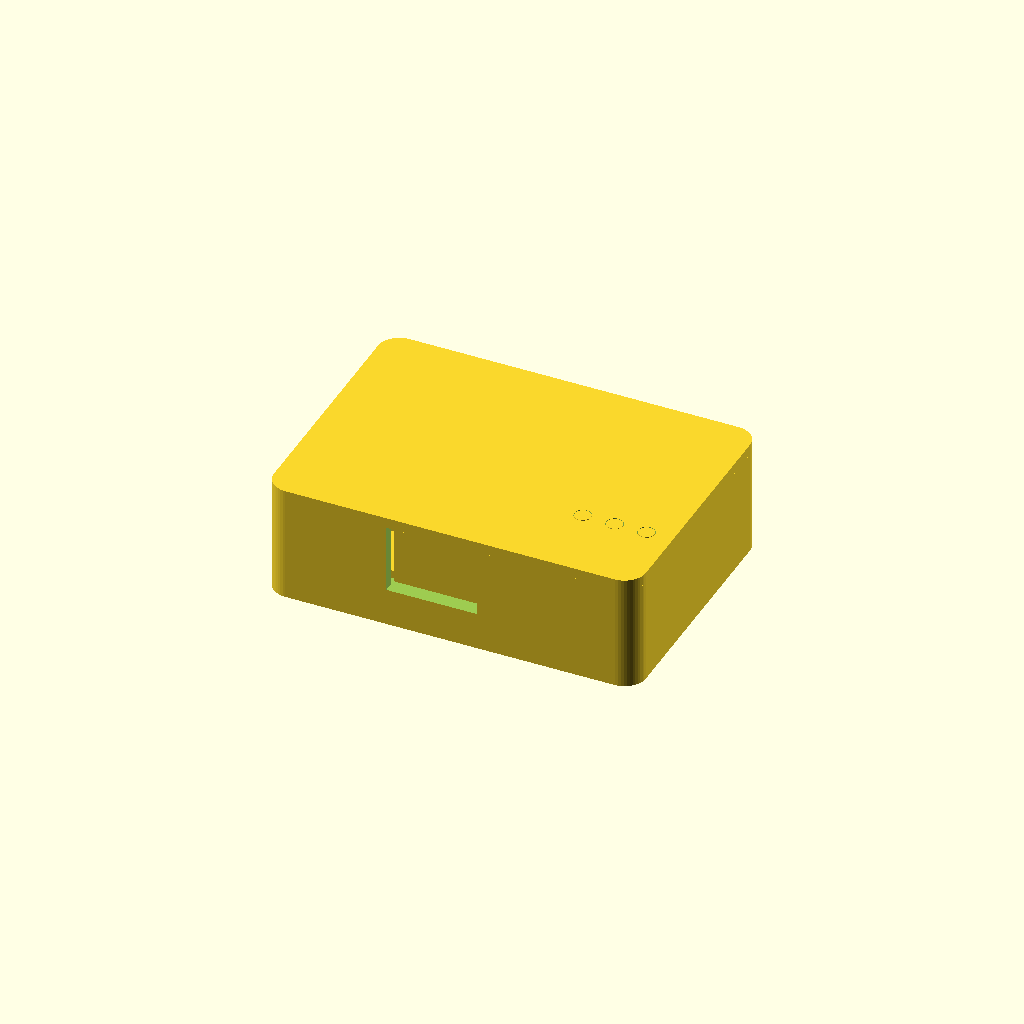
Cell 1: the model at its default parameters.
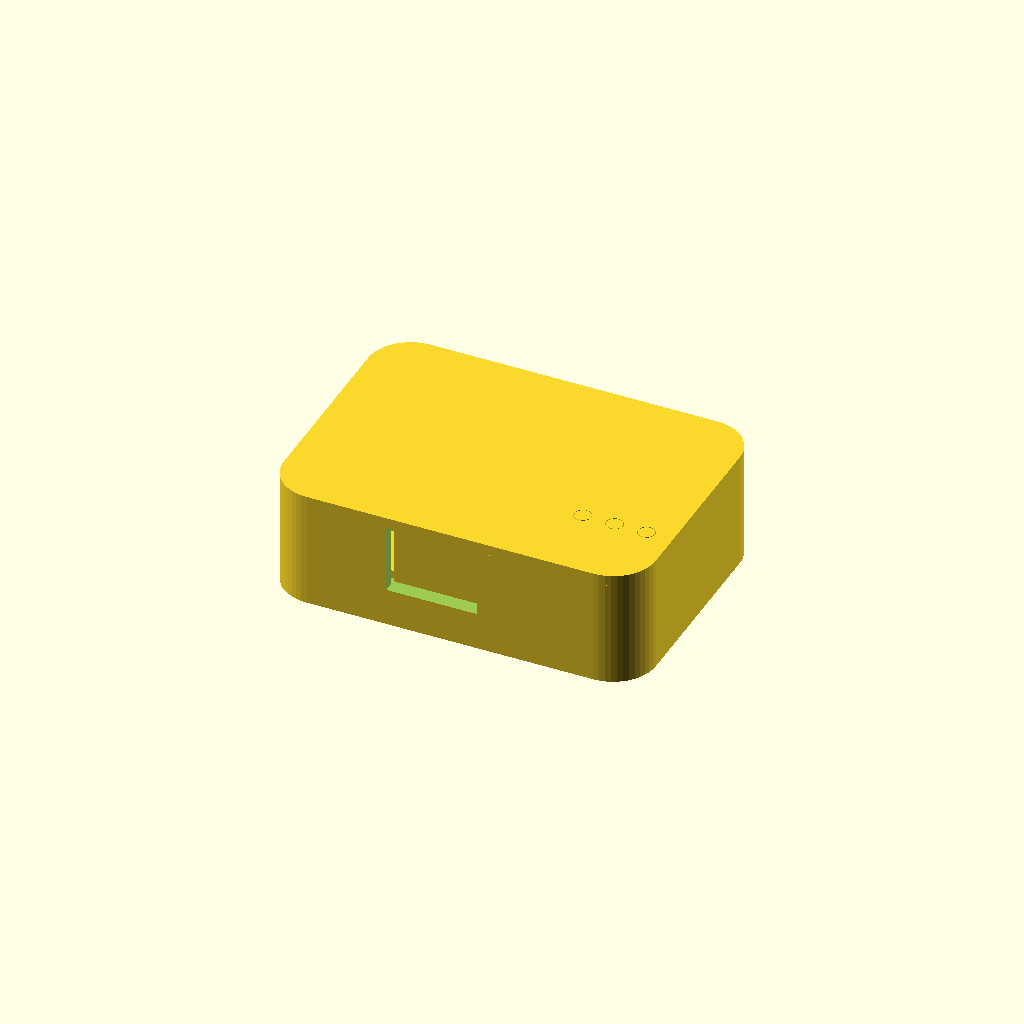
Cell 2: r = 8 (everything else at default).
All cells are drawn from one camera (rotation 55°, 0°, 25°, orthographic, colour scheme Cornfield), so only the parameter changes between them.
The OpenSCAD source (examples/sensor-box/sensor_box.scad):
// Sample assembly for the mockup pipeline: a small ESP32 sensor enclosure.
// Render one part at a time with:  openscad -D 'part="lid"' -o lid.stl sensor_box.scad
// Convention: Z up, front face toward -Y (OpenSCAD's front view).

part = "all";
$fn = 48;

W = 70; D = 50; H = 22;     // outside
wall = 2; floor_t = 2; lid_t = 2;
r = 4;                       // corner radius
pcb_w = 60; pcb_d = 40; pcb_t = 1.6; standoff = 4;
pcb_z = floor_t + standoff;

module rbox(w, d, h, rr) {
  translate([-w/2 + rr, -d/2 + rr, 0])
    minkowski() { cube([w - 2*rr, d - 2*rr, h/2]); cylinder(r = rr, h = h/2); }
}

module base() {
  difference() {
    rbox(W, D, H - lid_t, r);
    translate([0, 0, floor_t]) rbox(W - 2*wall, D - 2*wall, H, r - wall);
    // RJ45 opening, front
    translate([-12, -D/2 - 1, pcb_z + pcb_t - 0.5]) cube([17, wall + 2, 14.5]);
    // USB-C opening, left side
    translate([-W/2 - 1, 4, pcb_z + pcb_t]) cube([wall + 2, 9.5, 3.8]);
    // vent slots, rear
    for (i = [-3:3]) translate([i * 6 - 1, D/2 - wall - 1, 8]) cube([2, wall + 2, 8]);
  }
  for (x = [-1, 1], y = [-1, 1])
    translate([x * (pcb_w/2 - 3.5), y * (pcb_d/2 - 3.5), floor_t])
      difference() { cylinder(d = 5.5, h = standoff); cylinder(d = 2.2, h = standoff + 1); }
}

module lid() {
  translate([0, 0, H - lid_t]) difference() {
    union() {
      rbox(W, D, lid_t, r);
      translate([0, 0, -2]) difference() {
        rbox(W - 2*wall - 0.4, D - 2*wall - 0.4, 2, r - wall);
        translate([0, 0, -1]) rbox(W - 2*wall - 3.2, D - 2*wall - 3.2, 4, r - wall - 1);
      }
    }
    for (i = [0:2]) translate([18 + i * 6, -10, -3]) cylinder(d = 3.2, h = 10);
  }
}

module pcb() {
  translate([-pcb_w/2, -pcb_d/2, pcb_z]) difference() {
    cube([pcb_w, pcb_d, pcb_t]);
    for (x = [3.5, pcb_w - 3.5], y = [3.5, pcb_d - 3.5]) translate([x, y, -1]) cylinder(d = 2.7, h = 4);
  }
}
module module_can() { translate([2, -4, pcb_z + pcb_t]) cube([18, 25.5, 3.2]); }
module rj45()       { translate([-11.5, -D/2 + wall + 0.2, pcb_z + pcb_t]) cube([16, 21, 13.5]); }
module usbc()       { translate([-pcb_w/2 - 0.8, 4.5, pcb_z + pcb_t]) cube([7.5, 8.9, 3.2]); }
module header()     { translate([-20, 12, pcb_z + pcb_t]) cube([25.4, 5, 8.5]); }
module leds()       { for (i = [0:2]) translate([18 + i * 6, -10, pcb_z + pcb_t]) cylinder(d = 3, h = 1.2); }
module pipes()      { for (i = [0:2]) translate([18 + i * 6, -10, pcb_z + pcb_t + 1.4]) cylinder(d = 3, h = H - pcb_z - pcb_t - 1.4); }

if (part == "base")   base();
if (part == "lid")    lid();
if (part == "pcb")    pcb();
if (part == "module") module_can();
if (part == "rj45")   rj45();
if (part == "usbc")   usbc();
if (part == "header") header();
if (part == "leds")   leds();
if (part == "pipes")  pipes();
if (part == "all") { base(); lid(); pcb(); module_can(); rj45(); usbc(); header(); leds(); pipes(); }
Customizer parameters (derived from the source; name, type, default, range or options):
part: string, default "all"
r: number, default 4
